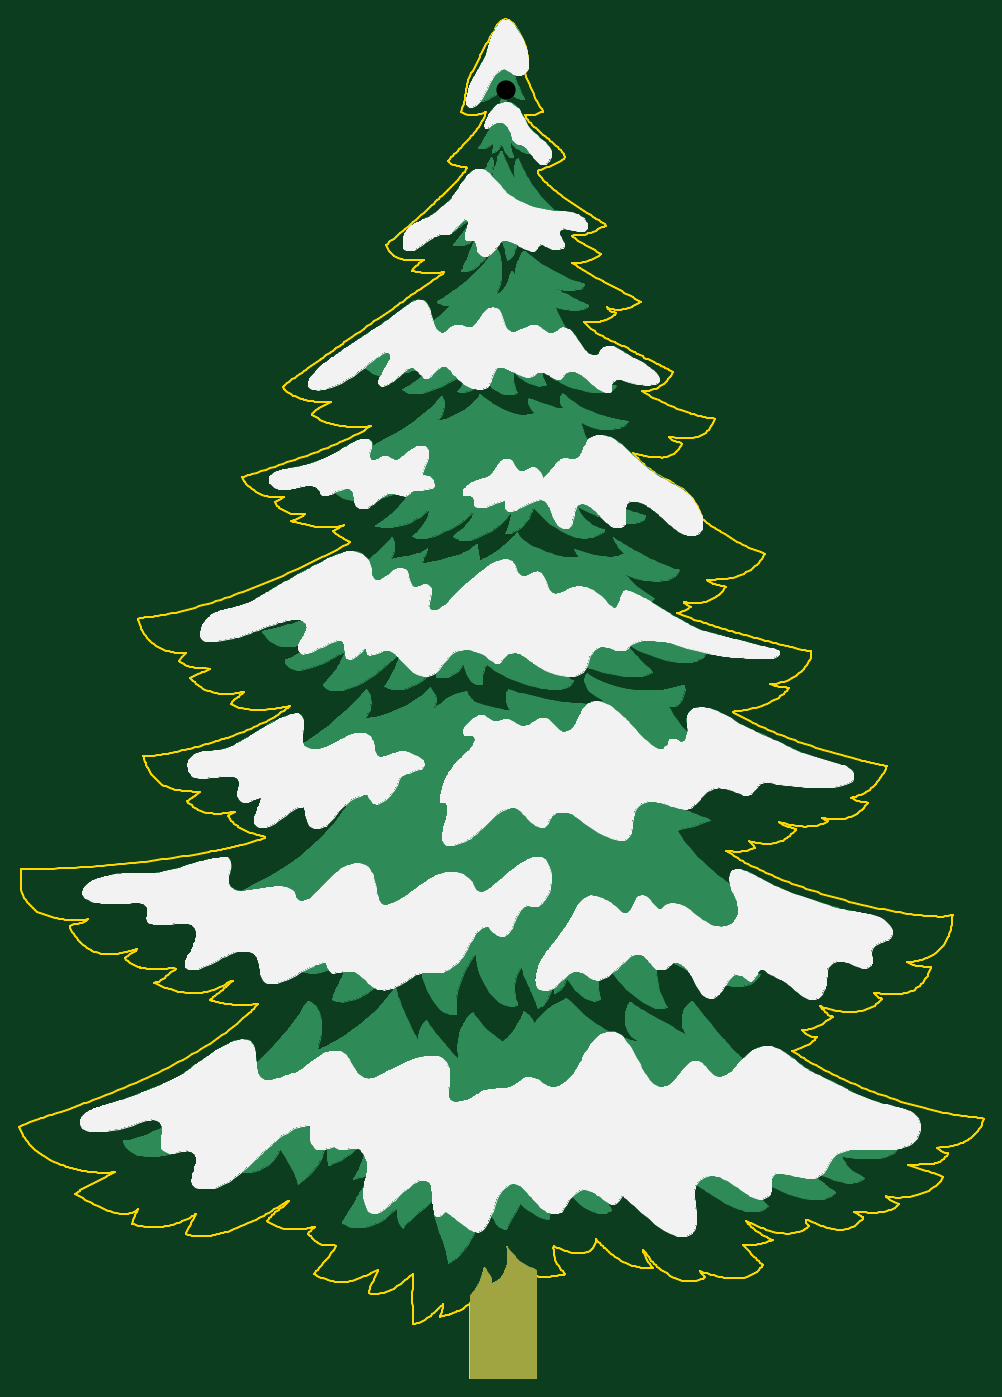
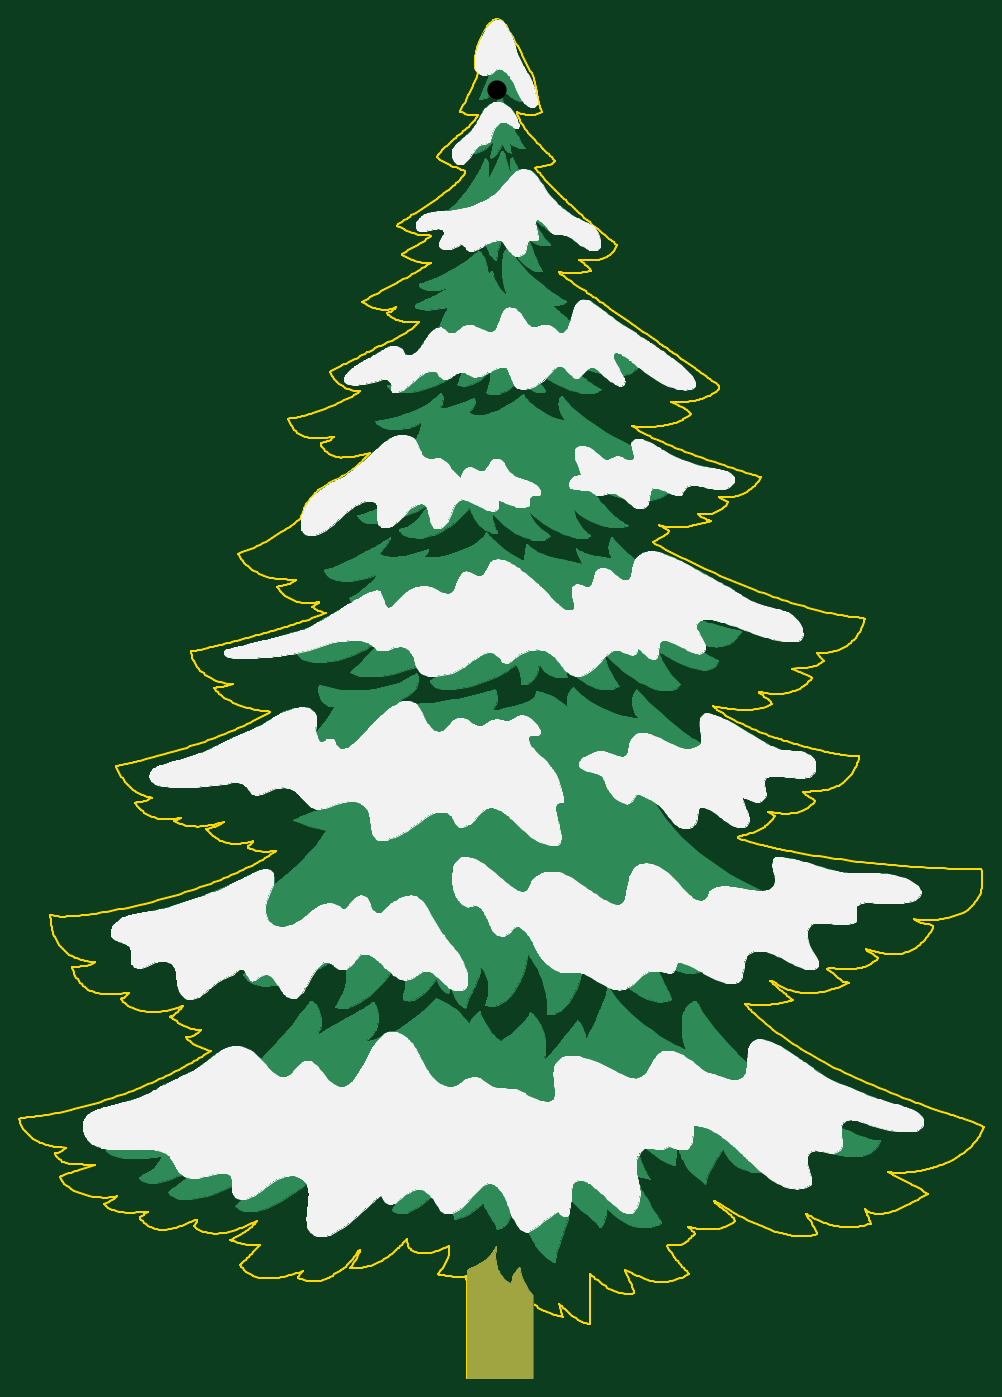
Circuit board: 10 layer files. Board 100.0 x 140.8 mm.
- bottom_copper: 2021-xmas-tree-B_Cu.gbr (371787 bytes)
- bottom_mask: 2021-xmas-tree-B_Mask.gbr (3589 bytes)
- paste: 2021-xmas-tree-B_Paste.gbr (507 bytes)
- bottom_silk: 2021-xmas-tree-B_SilkS.gbr (539474 bytes)
- outline: 2021-xmas-tree-Edge_Cuts.gbr (144167 bytes)
- top_copper: 2021-xmas-tree-F_Cu.gbr (372475 bytes)
- top_mask: 2021-xmas-tree-F_Mask.gbr (3591 bytes)
- paste: 2021-xmas-tree-F_Paste.gbr (507 bytes)
- top_silk: 2021-xmas-tree-F_SilkS.gbr (539134 bytes)
- drill: 2021-xmas-tree.drl (305 bytes)

=== bottom_copper: 2021-xmas-tree-B_Cu.gbr (371787 bytes, source omitted) ===
=== bottom_mask: 2021-xmas-tree-B_Mask.gbr ===
%TF.GenerationSoftware,KiCad,Pcbnew,5.1.6-c6e7f7d~87~ubuntu19.10.1*%
%TF.CreationDate,2020-12-10T17:19:22-08:00*%
%TF.ProjectId,2021-xmas-tree,32303231-2d78-46d6-9173-2d747265652e,rev?*%
%TF.SameCoordinates,Original*%
%TF.FileFunction,Soldermask,Bot*%
%TF.FilePolarity,Negative*%
%FSLAX46Y46*%
G04 Gerber Fmt 4.6, Leading zero omitted, Abs format (unit mm)*
G04 Created by KiCad (PCBNEW 5.1.6-c6e7f7d~87~ubuntu19.10.1) date 2020-12-10 17:19:22*
%MOMM*%
%LPD*%
G01*
G04 APERTURE LIST*
%ADD10C,0.010000*%
G04 APERTURE END LIST*
D10*
%TO.C,G\u002A\u002A\u002A*%
G36*
X51286397Y13664200D02*
G01*
X51287952Y13607006D01*
X51304552Y13491005D01*
X51335137Y13310978D01*
X51336018Y13305918D01*
X51362005Y13124675D01*
X51376408Y12935519D01*
X51380147Y12717760D01*
X51374146Y12450709D01*
X51374136Y12450417D01*
X51353918Y12105314D01*
X51316813Y11809524D01*
X51258157Y11542869D01*
X51173287Y11285173D01*
X51057541Y11016259D01*
X51028854Y10956430D01*
X50932697Y10768979D01*
X50842977Y10622544D01*
X50741894Y10491877D01*
X50611648Y10351730D01*
X50580095Y10319902D01*
X50355087Y10118772D01*
X50122780Y9955130D01*
X49899003Y9839483D01*
X49806320Y9806208D01*
X49758741Y9797238D01*
X49735206Y9818518D01*
X49727153Y9885642D01*
X49726201Y9952137D01*
X49702372Y10142254D01*
X49636210Y10367529D01*
X49533504Y10611522D01*
X49417549Y10828565D01*
X49333375Y10963139D01*
X49237653Y11103824D01*
X49139856Y11238160D01*
X49049456Y11353683D01*
X48975927Y11437931D01*
X48928741Y11478444D01*
X48922152Y11480278D01*
X48904475Y11447957D01*
X48879047Y11360869D01*
X48849815Y11233828D01*
X48830545Y11136319D01*
X48698470Y10599231D01*
X48506466Y10072511D01*
X48260787Y9569179D01*
X47967687Y9102260D01*
X47676055Y8732464D01*
X47539722Y8577566D01*
X47539722Y-55556D01*
X54348549Y-55556D01*
X54339622Y5573757D01*
X54330695Y11203069D01*
X54030834Y11316143D01*
X53491377Y11555580D01*
X52984755Y11855320D01*
X52507352Y12217714D01*
X52177443Y12520972D01*
X51868714Y12848606D01*
X51616490Y13165700D01*
X51410710Y13485093D01*
X51382604Y13535122D01*
X51332662Y13623040D01*
X51300946Y13667806D01*
X51286397Y13664200D01*
G37*
X51286397Y13664200D02*
X51287952Y13607006D01*
X51304552Y13491005D01*
X51335137Y13310978D01*
X51336018Y13305918D01*
X51362005Y13124675D01*
X51376408Y12935519D01*
X51380147Y12717760D01*
X51374146Y12450709D01*
X51374136Y12450417D01*
X51353918Y12105314D01*
X51316813Y11809524D01*
X51258157Y11542869D01*
X51173287Y11285173D01*
X51057541Y11016259D01*
X51028854Y10956430D01*
X50932697Y10768979D01*
X50842977Y10622544D01*
X50741894Y10491877D01*
X50611648Y10351730D01*
X50580095Y10319902D01*
X50355087Y10118772D01*
X50122780Y9955130D01*
X49899003Y9839483D01*
X49806320Y9806208D01*
X49758741Y9797238D01*
X49735206Y9818518D01*
X49727153Y9885642D01*
X49726201Y9952137D01*
X49702372Y10142254D01*
X49636210Y10367529D01*
X49533504Y10611522D01*
X49417549Y10828565D01*
X49333375Y10963139D01*
X49237653Y11103824D01*
X49139856Y11238160D01*
X49049456Y11353683D01*
X48975927Y11437931D01*
X48928741Y11478444D01*
X48922152Y11480278D01*
X48904475Y11447957D01*
X48879047Y11360869D01*
X48849815Y11233828D01*
X48830545Y11136319D01*
X48698470Y10599231D01*
X48506466Y10072511D01*
X48260787Y9569179D01*
X47967687Y9102260D01*
X47676055Y8732464D01*
X47539722Y8577566D01*
X47539722Y-55556D01*
X54348549Y-55556D01*
X54339622Y5573757D01*
X54330695Y11203069D01*
X54030834Y11316143D01*
X53491377Y11555580D01*
X52984755Y11855320D01*
X52507352Y12217714D01*
X52177443Y12520972D01*
X51868714Y12848606D01*
X51616490Y13165700D01*
X51410710Y13485093D01*
X51382604Y13535122D01*
X51332662Y13623040D01*
X51300946Y13667806D01*
X51286397Y13664200D01*
%TD*%
M02*

=== paste: 2021-xmas-tree-B_Paste.gbr ===
%TF.GenerationSoftware,KiCad,Pcbnew,5.1.6-c6e7f7d~87~ubuntu19.10.1*%
%TF.CreationDate,2020-12-10T17:19:22-08:00*%
%TF.ProjectId,2021-xmas-tree,32303231-2d78-46d6-9173-2d747265652e,rev?*%
%TF.SameCoordinates,Original*%
%TF.FileFunction,Paste,Bot*%
%TF.FilePolarity,Positive*%
%FSLAX46Y46*%
G04 Gerber Fmt 4.6, Leading zero omitted, Abs format (unit mm)*
G04 Created by KiCad (PCBNEW 5.1.6-c6e7f7d~87~ubuntu19.10.1) date 2020-12-10 17:19:22*
%MOMM*%
%LPD*%
G01*
G04 APERTURE LIST*
G04 APERTURE END LIST*
M02*

=== bottom_silk: 2021-xmas-tree-B_SilkS.gbr (539474 bytes, source omitted) ===
=== outline: 2021-xmas-tree-Edge_Cuts.gbr (144167 bytes, source omitted) ===
=== top_copper: 2021-xmas-tree-F_Cu.gbr (372475 bytes, source omitted) ===
=== top_mask: 2021-xmas-tree-F_Mask.gbr ===
%TF.GenerationSoftware,KiCad,Pcbnew,5.1.6-c6e7f7d~87~ubuntu19.10.1*%
%TF.CreationDate,2020-12-10T17:19:22-08:00*%
%TF.ProjectId,2021-xmas-tree,32303231-2d78-46d6-9173-2d747265652e,rev?*%
%TF.SameCoordinates,Original*%
%TF.FileFunction,Soldermask,Top*%
%TF.FilePolarity,Negative*%
%FSLAX46Y46*%
G04 Gerber Fmt 4.6, Leading zero omitted, Abs format (unit mm)*
G04 Created by KiCad (PCBNEW 5.1.6-c6e7f7d~87~ubuntu19.10.1) date 2020-12-10 17:19:22*
%MOMM*%
%LPD*%
G01*
G04 APERTURE LIST*
%ADD10C,0.010000*%
G04 APERTURE END LIST*
D10*
%TO.C,G\u002A\u002A\u002A*%
G36*
X51331708Y13624613D02*
G01*
X51381208Y13537652D01*
X51382604Y13535122D01*
X51582148Y13214240D01*
X51826592Y12897627D01*
X52125997Y12572444D01*
X52177442Y12520972D01*
X52635921Y12111684D01*
X53120999Y11766752D01*
X53636289Y11483828D01*
X54030833Y11316143D01*
X54330694Y11203069D01*
X54339621Y5573757D01*
X54348549Y-55556D01*
X47539722Y-55556D01*
X47539722Y8577566D01*
X47676055Y8732464D01*
X48005649Y9156655D01*
X48293317Y9628698D01*
X48532804Y10135569D01*
X48717855Y10664245D01*
X48830545Y11136319D01*
X48860132Y11281464D01*
X48888492Y11396333D01*
X48911680Y11466115D01*
X48922152Y11480278D01*
X48961242Y11452692D01*
X49029053Y11378245D01*
X49116110Y11269396D01*
X49212942Y11138609D01*
X49310075Y10998346D01*
X49398036Y10861068D01*
X49417549Y10828565D01*
X49547613Y10581697D01*
X49646226Y10339088D01*
X49707597Y10117175D01*
X49726200Y9952137D01*
X49729177Y9851085D01*
X49742644Y9804969D01*
X49775163Y9798196D01*
X49806319Y9806208D01*
X50021211Y9897119D01*
X50251677Y10040702D01*
X50481887Y10226449D01*
X50580094Y10319902D01*
X50718422Y10465049D01*
X50823978Y10595597D01*
X50914564Y10736796D01*
X51007977Y10913890D01*
X51028853Y10956430D01*
X51151681Y11230266D01*
X51242652Y11488645D01*
X51306430Y11751743D01*
X51347677Y12039736D01*
X51371057Y12372801D01*
X51374135Y12450417D01*
X51380145Y12717526D01*
X51376416Y12935323D01*
X51362024Y13124497D01*
X51336049Y13305738D01*
X51336018Y13305918D01*
X51305116Y13487518D01*
X51288174Y13604968D01*
X51286252Y13663489D01*
X51300409Y13668298D01*
X51331708Y13624613D01*
G37*
X51331708Y13624613D02*
X51381208Y13537652D01*
X51382604Y13535122D01*
X51582148Y13214240D01*
X51826592Y12897627D01*
X52125997Y12572444D01*
X52177442Y12520972D01*
X52635921Y12111684D01*
X53120999Y11766752D01*
X53636289Y11483828D01*
X54030833Y11316143D01*
X54330694Y11203069D01*
X54339621Y5573757D01*
X54348549Y-55556D01*
X47539722Y-55556D01*
X47539722Y8577566D01*
X47676055Y8732464D01*
X48005649Y9156655D01*
X48293317Y9628698D01*
X48532804Y10135569D01*
X48717855Y10664245D01*
X48830545Y11136319D01*
X48860132Y11281464D01*
X48888492Y11396333D01*
X48911680Y11466115D01*
X48922152Y11480278D01*
X48961242Y11452692D01*
X49029053Y11378245D01*
X49116110Y11269396D01*
X49212942Y11138609D01*
X49310075Y10998346D01*
X49398036Y10861068D01*
X49417549Y10828565D01*
X49547613Y10581697D01*
X49646226Y10339088D01*
X49707597Y10117175D01*
X49726200Y9952137D01*
X49729177Y9851085D01*
X49742644Y9804969D01*
X49775163Y9798196D01*
X49806319Y9806208D01*
X50021211Y9897119D01*
X50251677Y10040702D01*
X50481887Y10226449D01*
X50580094Y10319902D01*
X50718422Y10465049D01*
X50823978Y10595597D01*
X50914564Y10736796D01*
X51007977Y10913890D01*
X51028853Y10956430D01*
X51151681Y11230266D01*
X51242652Y11488645D01*
X51306430Y11751743D01*
X51347677Y12039736D01*
X51371057Y12372801D01*
X51374135Y12450417D01*
X51380145Y12717526D01*
X51376416Y12935323D01*
X51362024Y13124497D01*
X51336049Y13305738D01*
X51336018Y13305918D01*
X51305116Y13487518D01*
X51288174Y13604968D01*
X51286252Y13663489D01*
X51300409Y13668298D01*
X51331708Y13624613D01*
%TD*%
M02*

=== paste: 2021-xmas-tree-F_Paste.gbr ===
%TF.GenerationSoftware,KiCad,Pcbnew,5.1.6-c6e7f7d~87~ubuntu19.10.1*%
%TF.CreationDate,2020-12-10T17:19:22-08:00*%
%TF.ProjectId,2021-xmas-tree,32303231-2d78-46d6-9173-2d747265652e,rev?*%
%TF.SameCoordinates,Original*%
%TF.FileFunction,Paste,Top*%
%TF.FilePolarity,Positive*%
%FSLAX46Y46*%
G04 Gerber Fmt 4.6, Leading zero omitted, Abs format (unit mm)*
G04 Created by KiCad (PCBNEW 5.1.6-c6e7f7d~87~ubuntu19.10.1) date 2020-12-10 17:19:22*
%MOMM*%
%LPD*%
G01*
G04 APERTURE LIST*
G04 APERTURE END LIST*
M02*

=== top_silk: 2021-xmas-tree-F_SilkS.gbr (539134 bytes, source omitted) ===
=== drill: 2021-xmas-tree.drl ===
M48
; DRILL file {KiCad 5.1.6-c6e7f7d~87~ubuntu19.10.1} date Thu Dec 10 17:19:17 2020
; FORMAT={-:-/ absolute / inch / decimal}
; #@! TF.CreationDate,2020-12-10T17:19:17-08:00
; #@! TF.GenerationSoftware,Kicad,Pcbnew,5.1.6-c6e7f7d~87~ubuntu19.10.1
FMAT,2
INCH
T1C0.0787
%
G90
G05
T1
X2.0177Y5.2559
T0
M30

